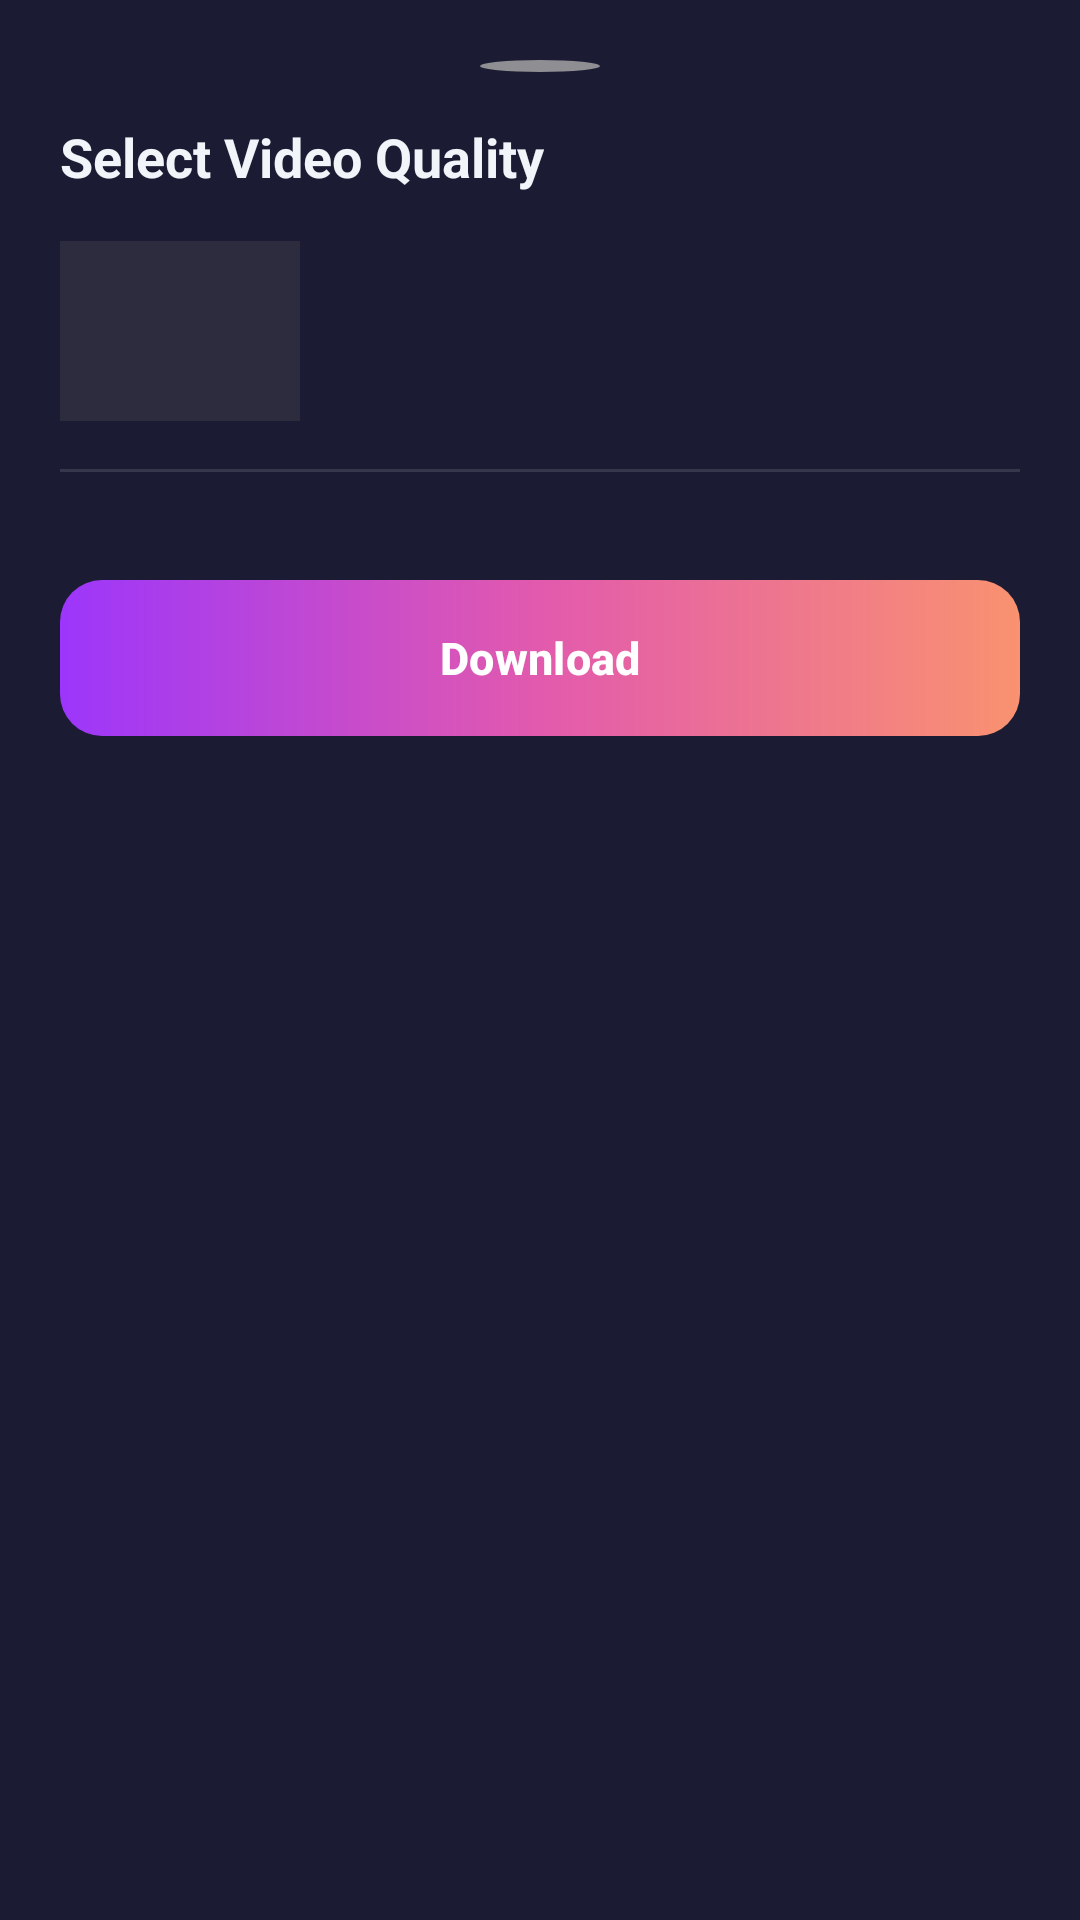

Layout XML and referenced resources for this Android screen:
<!-- AndroidManifest.xml: application theme Theme.D54VideoDownloader -->
<!-- res/layout/dialog_download_format.xml -->
<?xml version="1.0" encoding="utf-8"?>
<LinearLayout xmlns:android="http://schemas.android.com/apk/res/android"
    xmlns:app="http://schemas.android.com/apk/res-auto"
    xmlns:tools="http://schemas.android.com/tools"
    android:layout_width="match_parent"
    android:layout_height="wrap_content"
    android:background="@drawable/bg_card_rounded"
    android:orientation="vertical"
    android:padding="20dp">

    
    <View
        android:layout_width="40dp"
        android:layout_height="4dp"
        android:layout_gravity="center_horizontal"
        android:layout_marginBottom="16dp"
        android:background="@drawable/bg_badge"
        android:backgroundTint="@color/text_secondary" />

    <TextView
        android:layout_width="wrap_content"
        android:layout_height="wrap_content"
        android:text="@string/download_quality_title"
        android:textColor="@color/text_primary"
        android:textSize="18sp"
        android:textStyle="bold" />

    
    <LinearLayout
        android:layout_width="match_parent"
        android:layout_height="wrap_content"
        android:layout_marginTop="16dp"
        android:gravity="center_vertical"
        android:orientation="horizontal">

        <ImageView
            android:id="@+id/iv_format_thumbnail"
            android:layout_width="80dp"
            android:layout_height="60dp"
            android:background="@color/color_surface_variant"
            android:scaleType="centerCrop" />

        <LinearLayout
            android:layout_width="0dp"
            android:layout_height="wrap_content"
            android:layout_marginStart="12dp"
            android:layout_weight="1"
            android:orientation="vertical">

            <TextView
                android:id="@+id/tv_format_title"
                android:layout_width="match_parent"
                android:layout_height="wrap_content"
                android:ellipsize="end"
                android:maxLines="2"
                tools:text="Video Title Preview"
                android:textColor="@color/text_primary"
                android:textSize="14sp"
                android:textStyle="bold" />

            <TextView
                android:id="@+id/tv_format_source"
                android:layout_width="wrap_content"
                android:layout_height="wrap_content"
                android:layout_marginTop="4dp"
                tools:text="Source Website"
                android:textColor="@color/text_secondary"
                android:textSize="12sp" />
        </LinearLayout>

    </LinearLayout>

    <View
        android:layout_width="match_parent"
        android:layout_height="1dp"
        android:layout_marginTop="16dp"
        android:layout_marginBottom="16dp"
        android:background="@color/color_divider" />

    
    <androidx.recyclerview.widget.RecyclerView
        android:id="@+id/rv_quality_options"
        android:layout_width="match_parent"
        android:layout_height="wrap_content"
        android:nestedScrollingEnabled="false" />

    
    <com.google.android.material.button.MaterialButton
        android:id="@+id/btn_confirm_download"
        android:layout_width="match_parent"
        android:layout_height="52dp"
        android:layout_marginTop="20dp"
        android:background="@drawable/bg_btn_blue"
        app:backgroundTint="@null"
        android:text="@string/btn_start_download"
        android:textColor="@color/white"
        android:textSize="15sp"
        android:textStyle="bold"
        app:cornerRadius="14dp" />

</LinearLayout>
<!-- resources referenced by this layout -->
<resources>
  <color name="color_divider">#1FFFFFFF</color>
  <color name="color_surface_variant">#2C2C3E</color>
  <color name="text_primary">#F1F4F9</color>
  <color name="text_secondary">#8E8E93</color>
  <color name="white">#FFFFFF</color>
  <!-- drawable bg_badge (drawable) -->
  <?xml version="1.0" encoding="utf-8"?>
  <shape xmlns:android="http://schemas.android.com/apk/res/android"
      android:shape="oval">
      <solid android:color="@color/color_secondary" />
  </shape>
  <!-- drawable bg_btn_blue (drawable) -->
  <?xml version="1.0" encoding="utf-8"?>
  <shape xmlns:android="http://schemas.android.com/apk/res/android"
      android:shape="rectangle">
      <corners android:radius="14dp" />
      <gradient
          android:angle="0"
          android:startColor="#9C36FB"
          android:centerColor="#E25AAD"
          android:endColor="#F99270"
          android:type="linear" />
  </shape>
  <string name="btn_start_download">Download</string>
  <string name="download_quality_title">Select Video Quality</string>
  <style name="Theme.D54VideoDownloader" parent="Theme.Material3.Dark.NoActionBar">
          <item name="colorPrimary">@color/app_main</item>
          <item name="colorOnPrimary">@color/white</item>
          <item name="colorPrimaryContainer">@color/app_background_item</item>
          <item name="colorOnPrimaryContainer">@color/white</item>
          <item name="colorSecondary">@color/app_yellow_primary</item>
          <item name="colorOnSecondary">@color/white</item>
          <item name="android:statusBarColor">@color/app_background</item>
          <item name="android:navigationBarColor">@color/app_bottom_nav</item>
          <item name="android:windowBackground">@color/app_background</item>
      </style>
  <color name="color_secondary">#277CFE</color>
  <color name="app_main">#775FF3</color>
  <color name="app_background_item">#2C2C3E</color>
  <color name="app_yellow_primary">#F89434</color>
  <color name="app_background">#1B1B33</color>
  <color name="app_bottom_nav">#161625</color>
</resources>
